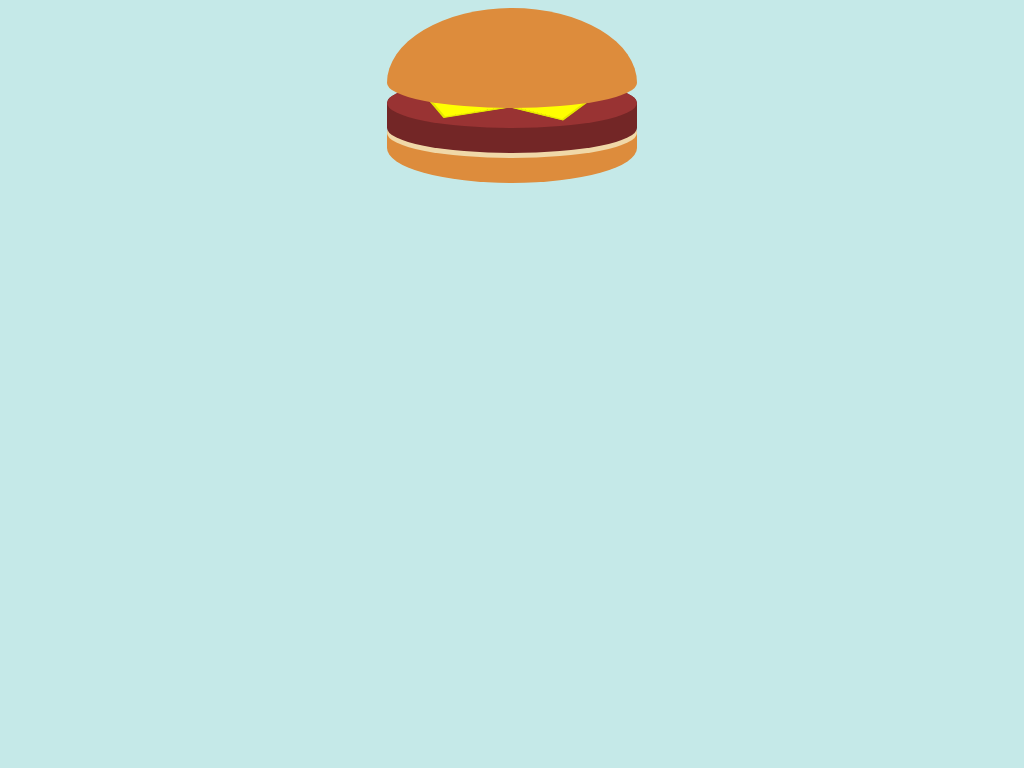

Recreate this image using only HTML and CSS.

<!-- file: index.html -->
<!DOCTYPE html>
<html>
  <head>
    <meta charset="utf-8">
    <title>Codeplayer Pure CSS Cheeseburger</title>
    <link rel="stylesheet" href="style.css">
  </head>
  <body>
    <div class="burger">
      <div class="bun bottom"></div>
        <div class="patty"></div>
        <div class="cheesey">
          <div class="cheese"></div>
        </div>
        <div class="bun top"></div>
    </div>
  </body>
</html>


/* file: style.css */
body {
  background-color: #c5e9e8;
}

.burger {
  margin: 0 auto;
  width: 250px;
  position: relative;
}

.burger .cheesey {
  position: absolute;
  top: 40px;
  left: 30px;
  -webkit-transform: scale(0.7, 0.3);
  -moz-transform: scale(0.7, 0.3);
  -o-transform: scale(0.7, 0.3);
  -ms-transform: scale(0.7, 0.3);
  transform: scale(0.7, 0.3);
}

.burger .cheesey .cheese {
  -webkit-transform-origin: 100px 100px;
  -moz-transform-origin: 100px 100px;
  -o-transform-origin: 100px 100px;
  transform-origin: 100px 100px;
  -webkit-transform: rotate(-45deg);
  -moz-transform: rotate(-45deg);
  -o-transform: rotate(-45deg);
  -ms-transform: rotate(-45deg);
  transform: rotate(-45deg);
}

.burger .cheesey .cheese:before, .burger .cheesey .cheese:after {
  content: '';
  height: 200px;
  width: 200px;
  background: #ff0;
  -webkit-box-shadow: -1px 1px #e5e600, -2px 2px #e5e600, -3px 3px #e5e600, -4px 4px #e5e600, 1px -1px #e5e600;
  box-shadow: -1px 1px #e5e600, -2px 2px #e5e600, -3px 3px #e5e600, -4px 4px #e5e600, 1px -1px #e5e600;
}

.burger .cheesey .cheese:before {
  position: absolute;
  top: 0;
  left: 0;
  -webkit-transform: rotate(25deg);
  -moz-transform: rotate(25deg);
  -o-transform: rotate(25deg);
  -ms-transform: rotate(25deg);
  transform: rotate(25deg);
}

.burger .cheesey .cheese:after {
  position: absolute;
  top: 50px;
  left: 50px;
  -webkit-transform: rotate(-15deg);
  -moz-transform: rotate(-15deg);
  -o-transform: rotate(-15deg);
  -ms-transform: rotate(-15deg);
  transform: rotate(-15deg);
}

.burger .patty {
  background: #732626;
  height: 75px;
  position: absolute;
  left: 0;
  right: 0;
  top: 70px;
  border-radius: 125px 125px 125px 125px/25px 25px 25px 25px;
}

.burger .patty:after {
  content: '';
  position: absolute;
  top: 0;
  left: 0;
  right: 0;
  height: 50px;
  border-radius: 125px/25px;
  background: #933;
}

.burger .bun {
  background: #dd8c3c;
  width: 250px;
}

.burger .bun.top {
  position: absolute;
  left: 0;
  right: 0;
  top: 0;
  height: 100px;
  border-radius: 125px 125px 125px 125px/75px 75px 25px 25px;
}

.burger .bun.bottom {
  position: absolute;
  left: 0;
  right: 0;
  top: 100px;
  height: 75px;
  border-radius: 125px 125px 125px 125px/25px 25px 35px 35px;
}

.burger .bun.bottom:after {
  content: '';
  position: absolute;
  top: 0;
  left: 0;
  right: 0;
  height: 50px;
  background: #f0d8a8;
  border-radius: 125px/25px;
}
